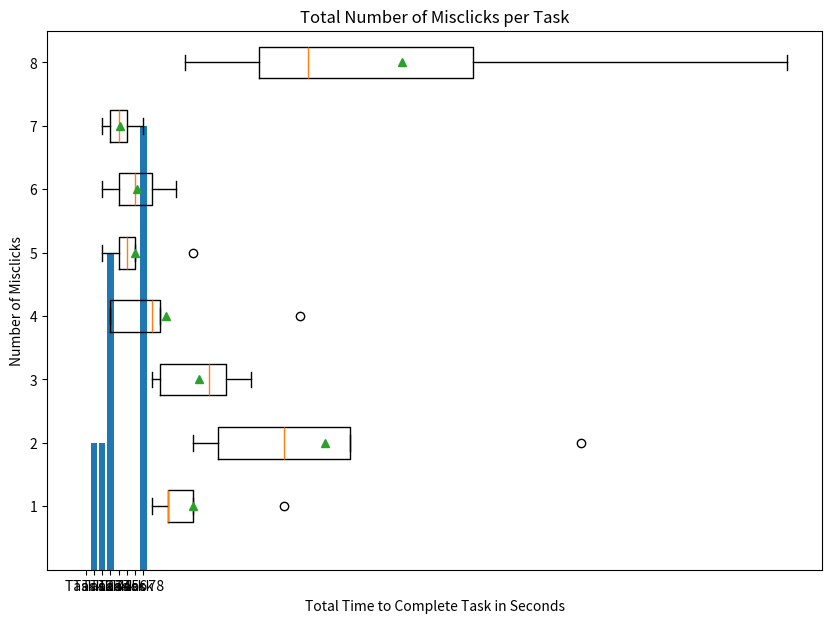

Write Python code to recreate this figure.
import matplotlib.pyplot as plt
import numpy as np

# [redacted]

task1Misclicks = np.array([0,0,0,0,0])
task1Times = np.array([24,13,10,8,10]) #in seconds
task1Success = np.array(["Yes","Yes","Yes","Yes","Yes"])

task2Misclicks = np.array([0,0,0,2,0])
task2Times = np.array([60,24,16,32,13])
task2Success = np.array(["Yes","Yes","Yes","Yes","Yes"])

task3Misclicks = np.array([2,0,0,0,0])
task3Times = np.array([20,15,9,17,8])
task3Success = np.array(["Yes","Yes","Yes","Yes","Yes"])

task4Misclicks = np.array([2,0,0,0,3])
task4Times = np.array([26,3,3,9,8])
task4Success = np.array(["Yes","Yes","Yes","Yes","Yes"])

task5Misclicks = np.array([0,0,0,0,0])
task5Times = np.array([6,4,2,5,13])
task5Success = np.array(["Yes","Yes","Yes","Yes","Yes"])

task6Misclicks = np.array([0,0,0,0,0])
task6Times = np.array([11,4,2,6,8])
task6Success = np.array(["Yes","Yes","Yes","Yes","Yes"])

task7Misclicks = np.array([0,0,0,0,0])
task7Times = np.array([5,3,2,4,7])
task7Success = np.array(["Yes","Yes","Yes","Yes","Yes"])

task8Misclicks = np.array([3,0,0,3,1])
task8Times = np.array([85,27,12,47,21])
task8Success = np.array(["Yes","Yes","Yes","Yes","Yes"])


task1TimeMean = np.mean(task1Times)
task1TimeSTD = np.std(task1Times)
print("Task 1 Average Time to Complete: ",task1TimeMean)
print("Task 1 STD of Time to Complete: ",task1TimeSTD)

task2TimeMean = np.mean(task2Times)
task2TimeSTD = np.std(task2Times)
print("Task 2 Average Time to Complete: ",task2TimeMean)
print("Task 2 STD of Time to Complete: ",task2TimeSTD)

task3TimeMean = np.mean(task3Times)
task3TimeSTD = np.std(task3Times)
print("Task 3 Average Time to Complete: ",task3TimeMean)
print("Task 3 STD of Time to Complete: ",task3TimeSTD)

task4TimeMean = np.mean(task4Times)
task4TimeSTD = np.std(task4Times)
print("Task 4 Average Time to Complete: ",task4TimeMean)
print("Task 4 STD of Time to Complete: ",task4TimeSTD)

task5TimeMean = np.mean(task5Times)
task5TimeSTD = np.std(task5Times)
print("Task 5 Average Time to Complete: ",task5TimeMean)
print("Task 5 STD of Time to Complete: ",task5TimeSTD)

task6TimeMean = np.mean(task6Times)
task6TimeSTD = np.std(task6Times)
print("Task 6 Average Time to Complete: ",task6TimeMean)
print("Task 6 STD of Time to Complete: ",task6TimeSTD)

task7TimeMean = np.mean(task7Times)
task7TimeSTD = np.std(task7Times)
print("Task 7 Average Time to Complete: ",task7TimeMean)
print("Task 7 STD of Time to Complete: ",task7TimeSTD)

task8TimeMean = np.mean(task8Times)
task8TimeSTD = np.std(task8Times)
print("Task 8 Average Time to Complete: ",task8TimeMean)
print("Task 8 STD of Time to Complete: ",task8TimeSTD)

timeData = [task1Times,task2Times,task3Times,task4Times,task5Times,task6Times,task7Times,task8Times]
fig = plt.figure(figsize =(10, 7))
ax = fig.add_subplot(111)
bp = ax.boxplot(timeData, vert = 0,showmeans=True)

ax.set_title('Task Times')
ax.set_xlabel('Total Time to Complete Task in Seconds')
ax.set_ylabel('Task Number')

plt.show()

misclickData = [task1Misclicks,task2Misclicks,task3Misclicks,task4Misclicks,task5Misclicks,task6Misclicks,task7Misclicks,task8Misclicks]

misclickSums = []
for list in misclickData:
    sum = 0
    for num in list:
        sum += num
    misclickSums.append(sum)


misclickLabels = ["Task 1","Task 2","Task 3","Task 4","Task 5","Task 6","Task 7","Task 8"]

plt.bar(misclickLabels,misclickSums)

plt.title("Total Number of Misclicks per Task")
plt.ylabel("Number of Misclicks")

plt.show()
